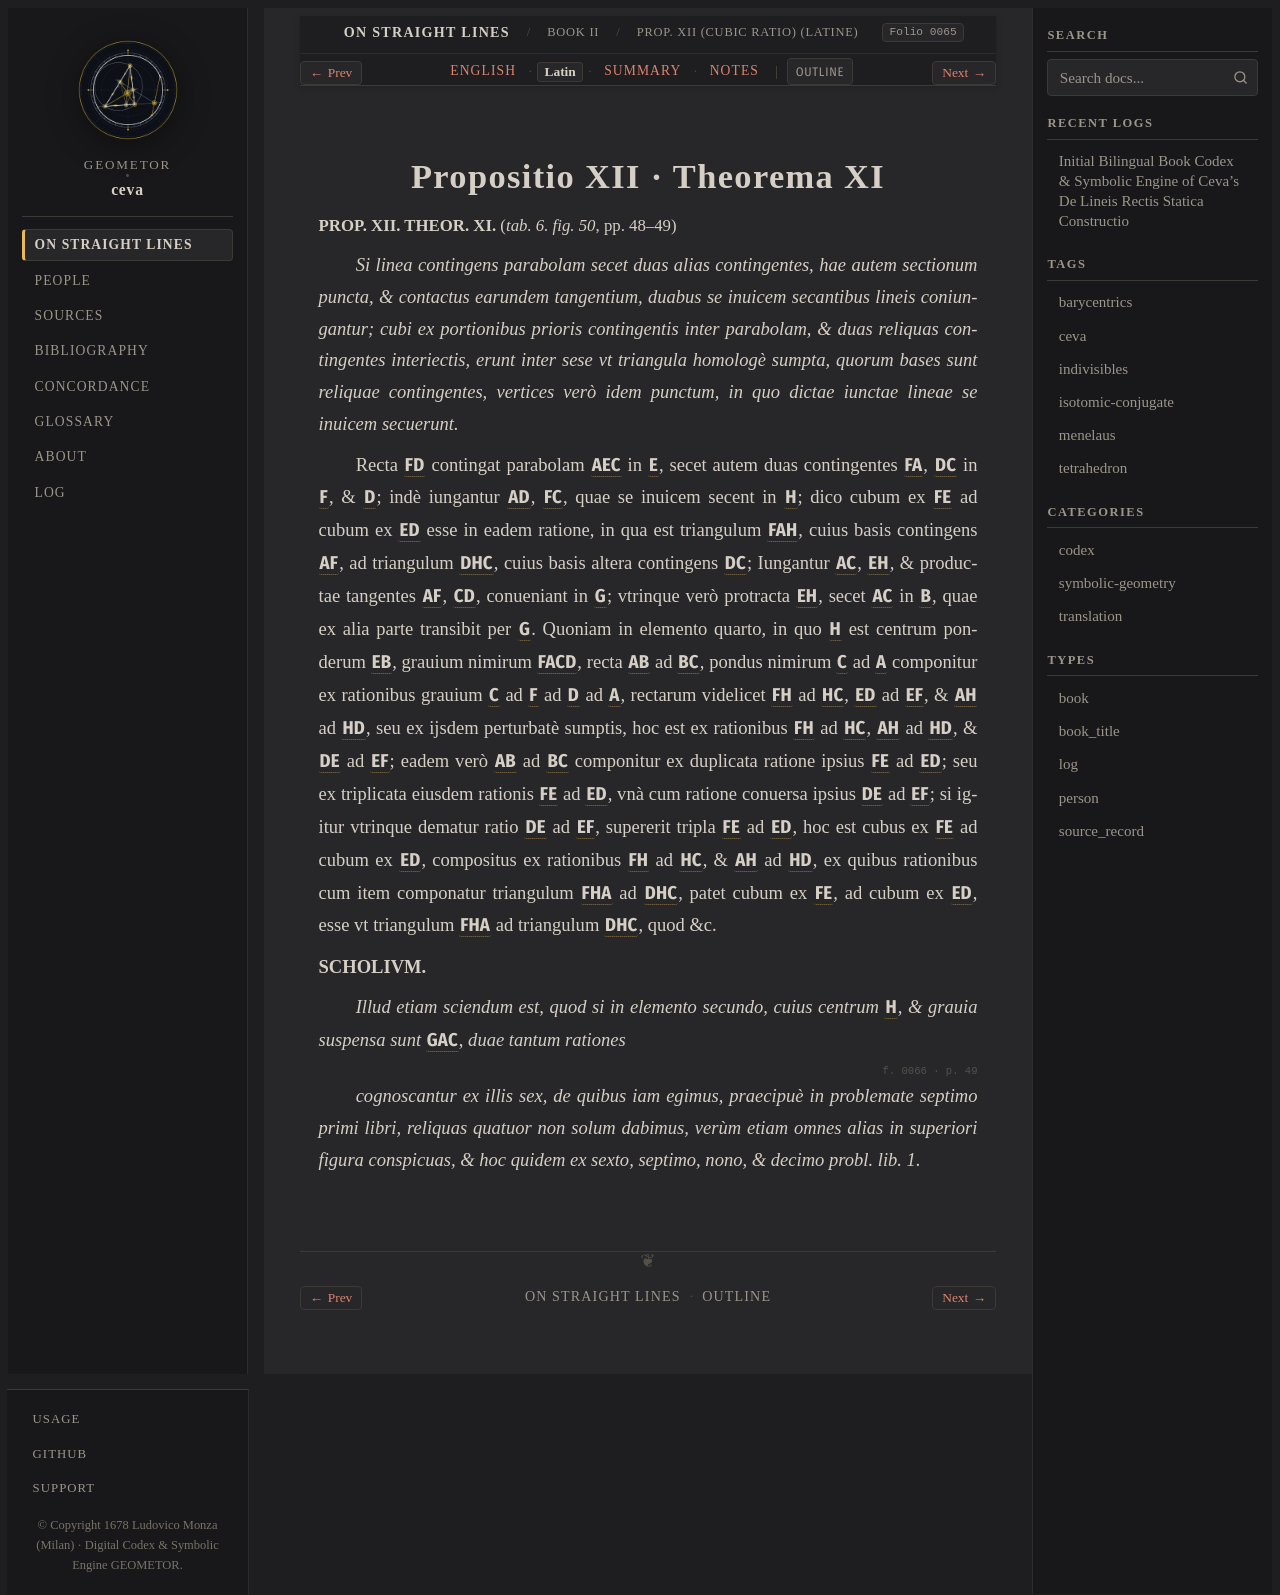

repository: geometor/ceva · page: de_lineis_rectis/liber_secundus/prop_12/la.html · generator: sphinx

:layout: book
:order: 13
:canonical_id: liber_secundus_prop_12
:breadcrumb_title: Prop. XII (Cubic Ratio) (Latine)
:folio: 0065
:tracks: English: index | Latin: la | Summary: summary | Notes: notes

.. _liber-secundus-prop-12-la:

Propositio XII · Theorema XI
============================

.. folio:: 0065
   :page: p. 48

.. rst-class:: latin-source

**PROP. XII. THEOR. XI.** (`tab. 6. fig. 50`, pp. 48–49)

*Si linea contingens parabolam secet duas alias contingentes, hae autem sectionum puncta, & contactus earundem tangentium, duabus se inuicem secantibus lineis coniungantur;*
*cubi ex portionibus prioris contingentis inter parabolam, & duas reliquas contingentes interiectis, erunt inter sese vt triangula homologè sumpta, quorum bases sunt reliquae contingentes, vertices verò idem punctum, in quo dictae iunctae lineae se inuicem secuerunt.*

Recta :g:`FD` contingat parabolam :g:`AEC` in :g:`E`, secet autem duas contingentes :g:`FA`, :g:`DC` in :g:`F`, & :g:`D`; indè iungantur :g:`AD`, :g:`FC`, quae se inuicem secent in :g:`H`; dico cubum ex :g:`FE` ad cubum ex :g:`ED` esse in eadem ratione,
in qua est triangulum :g:`FAH`, cuius basis contingens :g:`AF`, ad triangulum :g:`DHC`, cuius basis altera contingens :g:`DC`; Iungantur :g:`AC`, :g:`EH`, & productae tangentes :g:`AF`, :g:`CD`, conueniant in :g:`G`; vtrinque verò protracta :g:`EH`, secet :g:`AC` in :g:`B`, quae ex alia parte transibit per :g:`G`.
Quoniam in elemento quarto, in quo :g:`H` est centrum ponderum :g:`EB`, grauium nimirum :g:`FACD`, recta :g:`AB` ad :g:`BC`, pondus nimirum :g:`C` ad :g:`A` componitur ex rationibus grauium :g:`C` ad :g:`F` ad :g:`D` ad :g:`A`, rectarum videlicet :g:`FH` ad :g:`HC`, :g:`ED` ad :g:`EF`, & :g:`AH` ad :g:`HD`,
seu ex ijsdem perturbatè sumptis, hoc est ex rationibus :g:`FH` ad :g:`HC`, :g:`AH` ad :g:`HD`, & :g:`DE` ad :g:`EF`; eadem verò :g:`AB` ad :g:`BC` componitur ex duplicata ratione ipsius :g:`FE` ad :g:`ED`; seu ex triplicata eiusdem rationis :g:`FE` ad :g:`ED`, vnà cum ratione conuersa ipsius :g:`DE` ad :g:`EF`;
si igitur vtrinque dematur ratio :g:`DE` ad :g:`EF`, supererit tripla :g:`FE` ad :g:`ED`, hoc est cubus ex :g:`FE` ad cubum ex :g:`ED`, compositus ex rationibus :g:`FH` ad :g:`HC`, & :g:`AH` ad :g:`HD`, ex quibus rationibus cum item componatur triangulum :g:`FHA` ad :g:`DHC`, patet cubum ex :g:`FE`, ad cubum ex :g:`ED`, esse vt triangulum :g:`FHA` ad triangulum :g:`DHC`, quod &c.

**SCHOLIVM.**

*Illud etiam sciendum est, quod si in elemento secundo, cuius centrum* :g:`H`, *& grauia suspensa sunt* :g:`GAC`, *duae tantum rationes*

.. folio:: 0066
   :page: p. 49

*cognoscantur ex illis sex, de quibus iam egimus, praecipuè in problemate septimo primi libri, reliquas quatuor non solum dabimus, verùm etiam omnes alias in superiori figura conspicuas, & hoc quidem ex sexto, septimo, nono, & decimo probl. lib. 1.*
